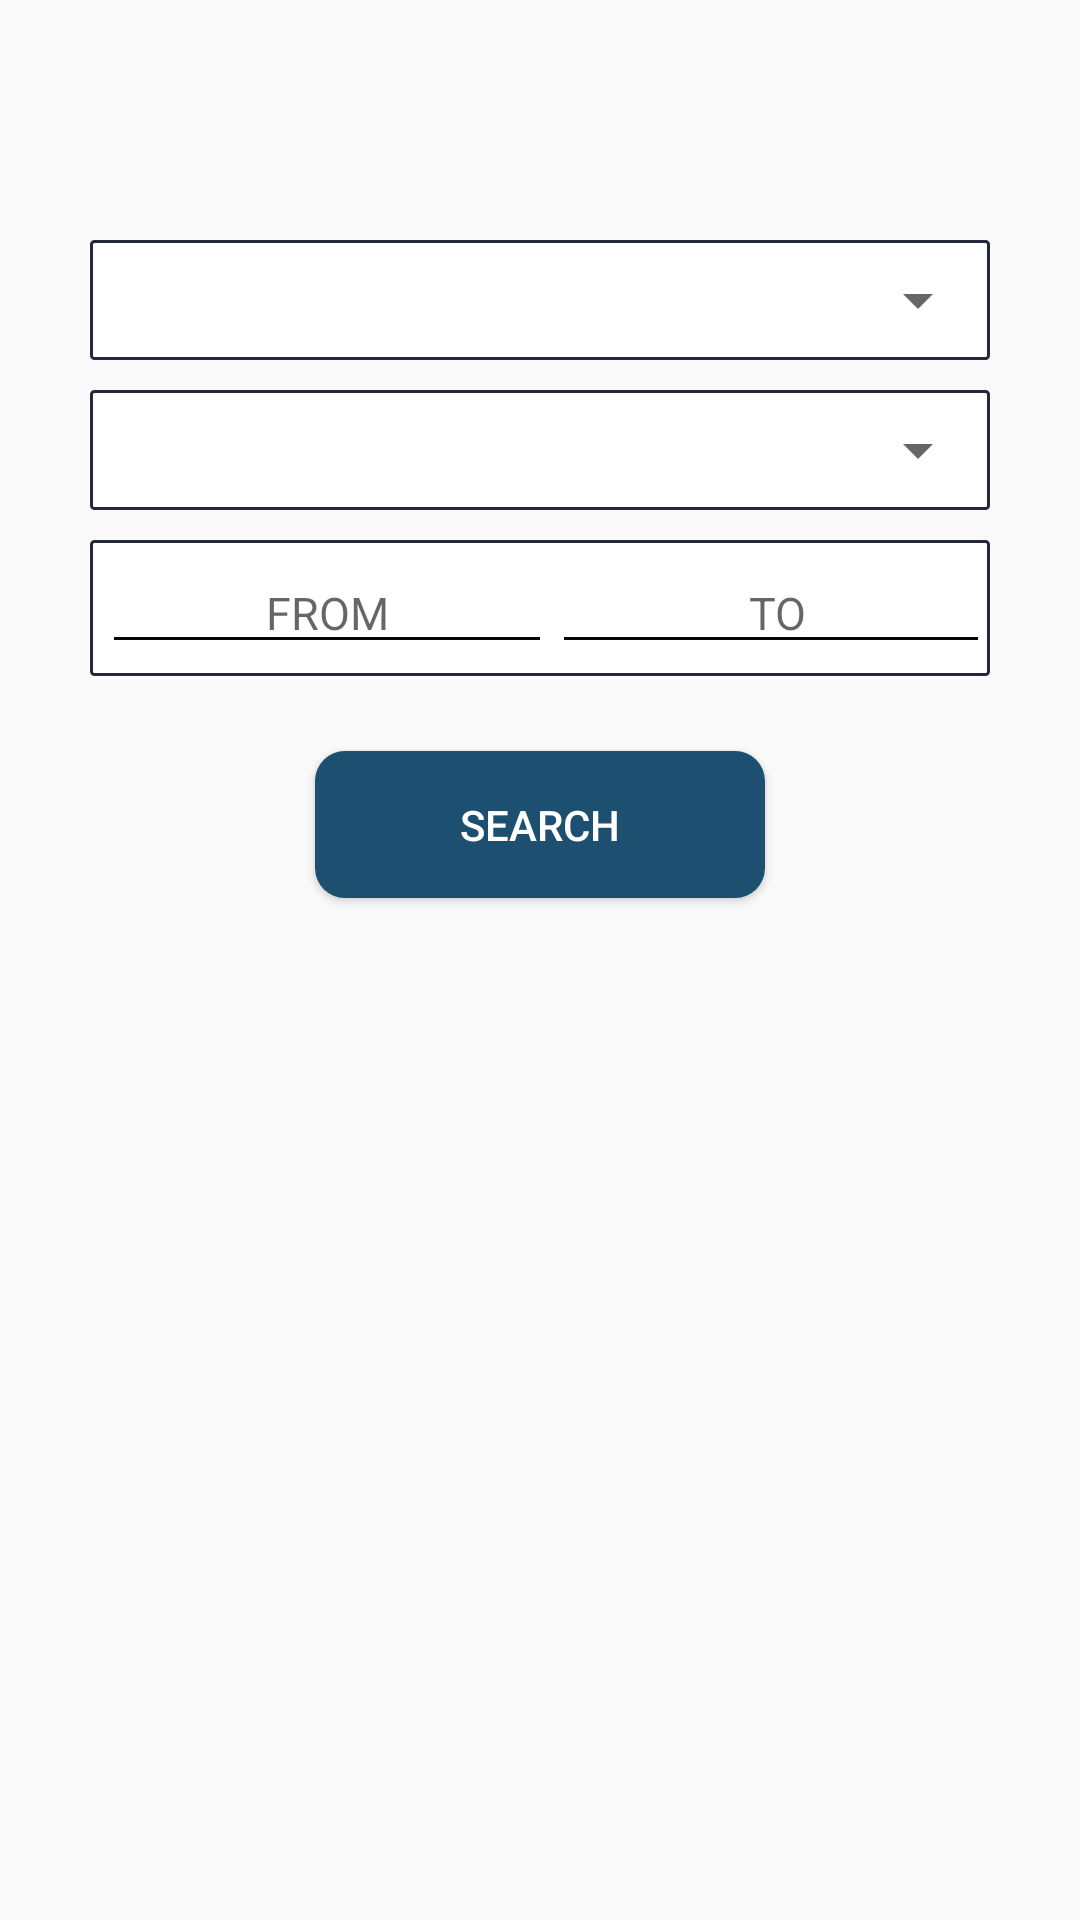

Produce the Android XML layout that renders to this screen, including the resource entries it uses.
<!-- AndroidManifest.xml: application theme AppTheme -->
<!-- res/layout/activity_range_search.xml -->
<?xml version="1.0" encoding="utf-8"?>
<android.support.constraint.ConstraintLayout xmlns:android="http://schemas.android.com/apk/res/android"
    xmlns:app="http://schemas.android.com/apk/res-auto"
    xmlns:tools="http://schemas.android.com/tools"
    android:layout_width="match_parent"
    android:layout_height="match_parent"
    tools:context=".range_search">

    <LinearLayout
        android:id="@+id/linearLayout2"
        android:layout_width="0dp"
        android:layout_height="0dp"
        android:layout_margin="30dp"
        android:layout_marginStart="8dp"
        android:layout_marginLeft="8dp"
        android:layout_marginTop="8dp"
        android:layout_marginEnd="8dp"
        android:layout_marginRight="8dp"
        android:layout_marginBottom="8dp"
        android:orientation="vertical"
        app:layout_constraintBottom_toBottomOf="parent"
        app:layout_constraintEnd_toEndOf="parent"
        app:layout_constraintStart_toStartOf="parent"
        app:layout_constraintTop_toTopOf="parent">

        <LinearLayout
            android:layout_width="match_parent"
            android:layout_height="wrap_content"
            android:layout_marginTop="50dp"
            android:background="@drawable/edittext_style"
            android:orientation="vertical">

            <Spinner
                android:id="@+id/sp1"
                android:layout_width="match_parent"
                android:layout_height="40dp"

                />
        </LinearLayout>


        <LinearLayout
            android:layout_width="match_parent"
            android:layout_height="wrap_content"
            android:orientation="vertical"
            android:layout_marginTop="10dp"
            android:background="@drawable/edittext_style">
            <Spinner
                android:id="@+id/sp2"
                android:layout_width="match_parent"
                android:layout_height="40dp"

                />
        </LinearLayout>
        <LinearLayout
            android:layout_width="match_parent"
            android:layout_height="wrap_content"
            android:orientation="horizontal"
            android:layout_marginTop="10dp"
            android:background="@drawable/edittext_style"
            android:padding="4dp">

            <EditText
                android:id="@+id/edit1"
                android:layout_width="150dp"
                android:layout_height="match_parent"
                android:gravity="center"
                android:hint="FROM"
                android:inputType="number"
                android:textSize="15sp"
                android:theme="@style/MyEditTextStyle2" />

            <EditText
                android:id="@+id/edit2"
                android:layout_width="150dp"
                android:layout_height="match_parent"
                android:hint="TO"
                android:gravity="center"
                android:textSize="15sp"
                android:theme="@style/MyEditTextStyle2"
                android:inputType="number"/>
        </LinearLayout>

        <Button
            android:id="@+id/button"
            android:layout_width="150dp"
            android:layout_height="wrap_content"
            android:layout_gravity="center"
            android:layout_marginTop="25dp"
            android:background="@drawable/buttonstyle_1"
            android:onClick="Search_Button"
            android:text="SEARCH"
            android:textColor="@color/colorWhite" />

        <TextView
            android:id="@+id/numb"
            android:layout_width="match_parent"
            android:layout_height="wrap_content" />


    </LinearLayout>
</android.support.constraint.ConstraintLayout>
<!-- resources referenced by this layout -->
<resources>
  <color name="colorWhite">#ffffff</color>
  <!-- drawable buttonstyle_1 (drawable) -->
  <?xml version="1.0" encoding="utf-8"?>
  <shape xmlns:android="http://schemas.android.com/apk/res/android">
      <solid android:color="@color/color2"/>
      <corners android:radius="10dp"/>
      <padding android:bottom="15dp" android:left="15dp" android:right="15dp" android:top="15dp"/>
  </shape>
  <!-- drawable edittext_style (drawable) -->
  <?xml version="1.0" encoding="utf-8"?>
  <shape xmlns:android="http://schemas.android.com/apk/res/android">
  
      
      <solid android:color="#ffffff" />
  
      
      <stroke android:width="1dp" android:color="#23283a" />
  
      
      <corners android:radius="1dp" />
  </shape>
  <style name="MyEditTextStyle2" parent="Widget.AppCompat.EditText">
          <item name="colorControlActivated">#060606</item>
          <item name="colorControlNormal">#060606</item>
      </style>
  <style name="AppTheme" parent="Theme.AppCompat.Light.DarkActionBar">
          
          <item name="colorPrimary">@color/colorPrimary</item>
          <item name="colorPrimaryDark">@color/colorPrimaryDark</item>
          <item name="colorAccent">@color/colorAccent</item>
      </style>
  <color name="color2">#1c4f70</color>
  <color name="colorPrimary">#008577</color>
  <color name="colorPrimaryDark">#00574b</color>
  <color name="colorAccent">#d81b60</color>
</resources>
